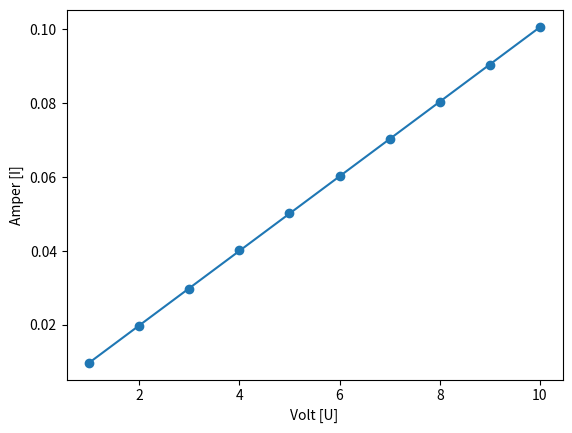

Here is the Python script that generated this plot:
import numpy as np
import matplotlib.pyplot as plt
from scipy import stats


x = np.array([1, 2, 3, 4, 5, 6, 7, 8, 9, 10]) # x-values
y = np.array([0.0098, 0.0197, 0.0296, 0.0404, 0.0504, 0.0604, 0.0702, 0.0804,
             0.0903, 0.1007]) # y-values

slope, intercept, r, p, std_err = stats.linregress(x, y) # important key values for linear regression

def myfunction(x):
    return slope * x + intercept # 

mymodel = list(map(myfunction, x))

plt.xlabel("Volt [U]")
plt.ylabel("Amper [I]")

plt.scatter(x, y)
plt.plot(x, mymodel)
plt.show()
print(r)
print(slope)
print(intercept)
